The GitHub repository courtSmith77/Drone-Obstacle-Avoidance contains a labelled image folder "data_class_arrows" with 3 categories: down, left, right. Examples follow, each with its label.

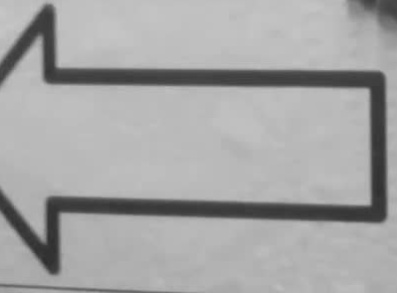
Label: left

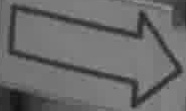
Label: right

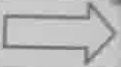
Label: right

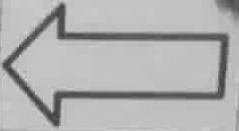
Label: left

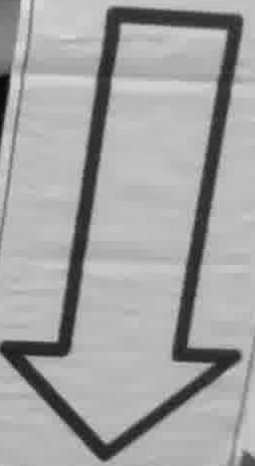
Label: down

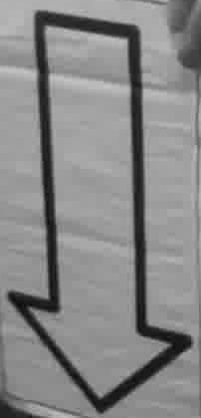
Label: down
